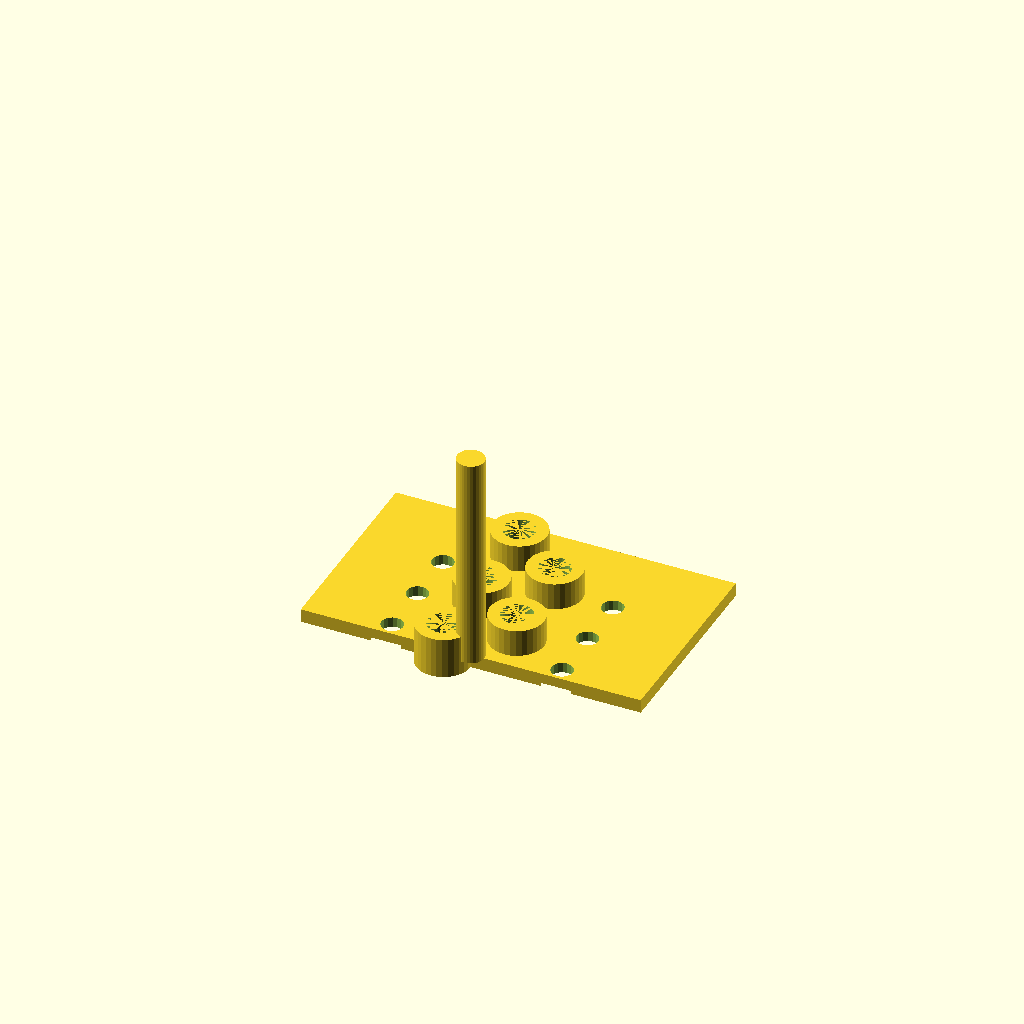
Cell 1: rendered with the file's own defaults.
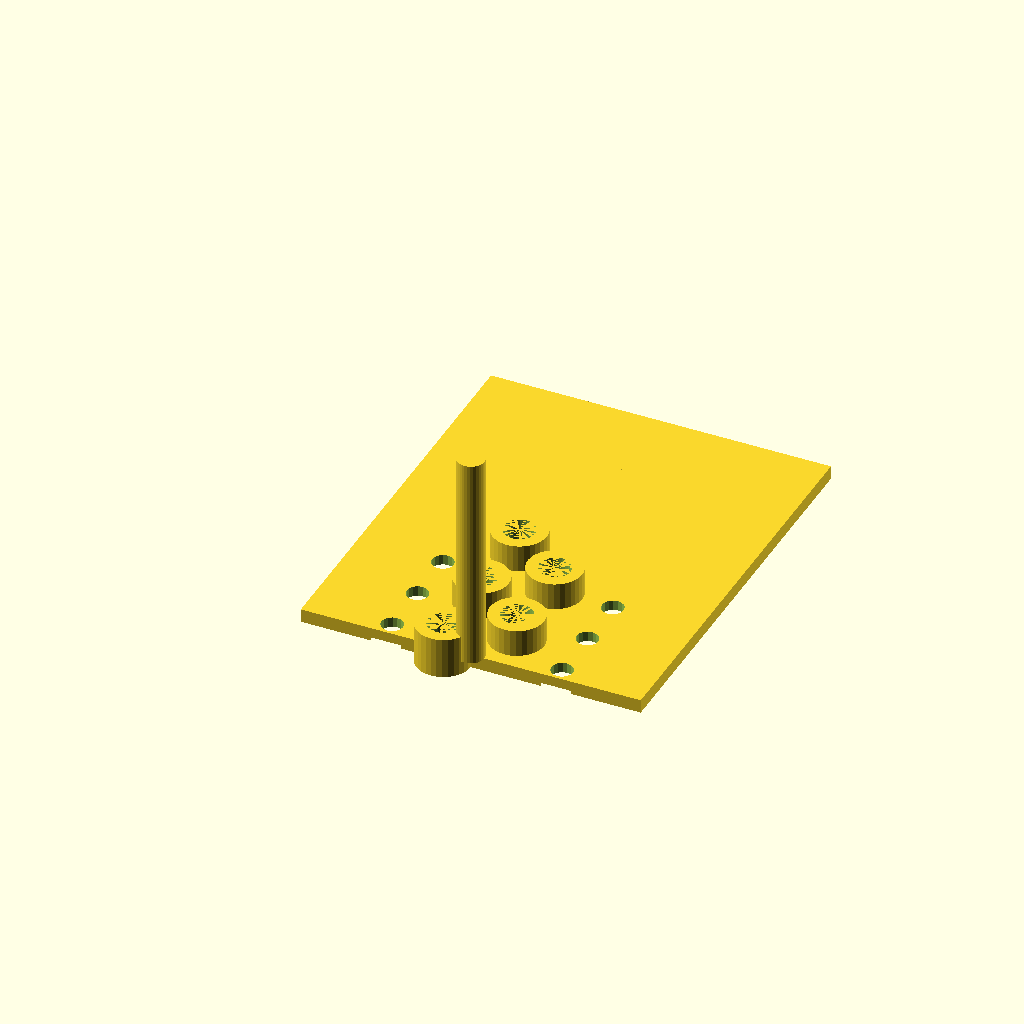
Cell 2 — leaf_length set to 60, the other parameters unchanged.
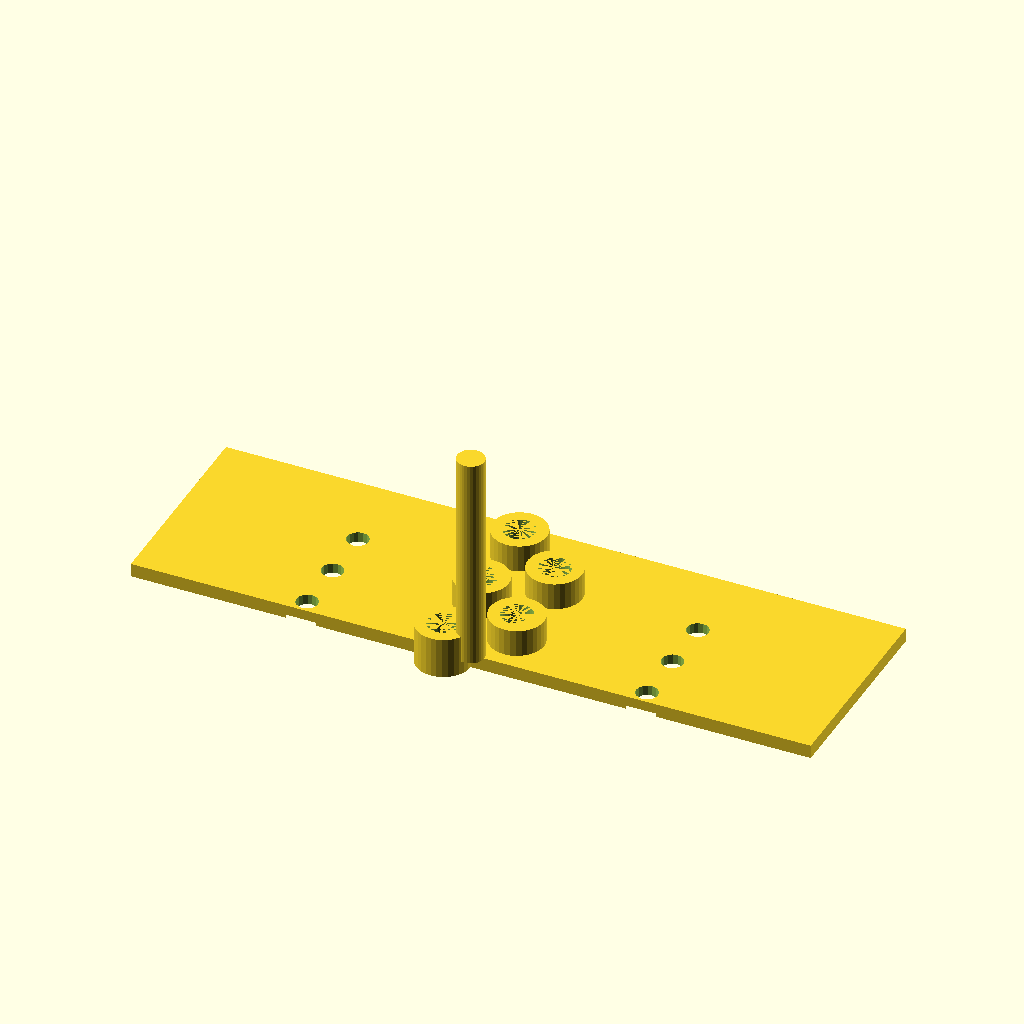
Cell 3 — leaf_width set to 50, the other parameters unchanged.
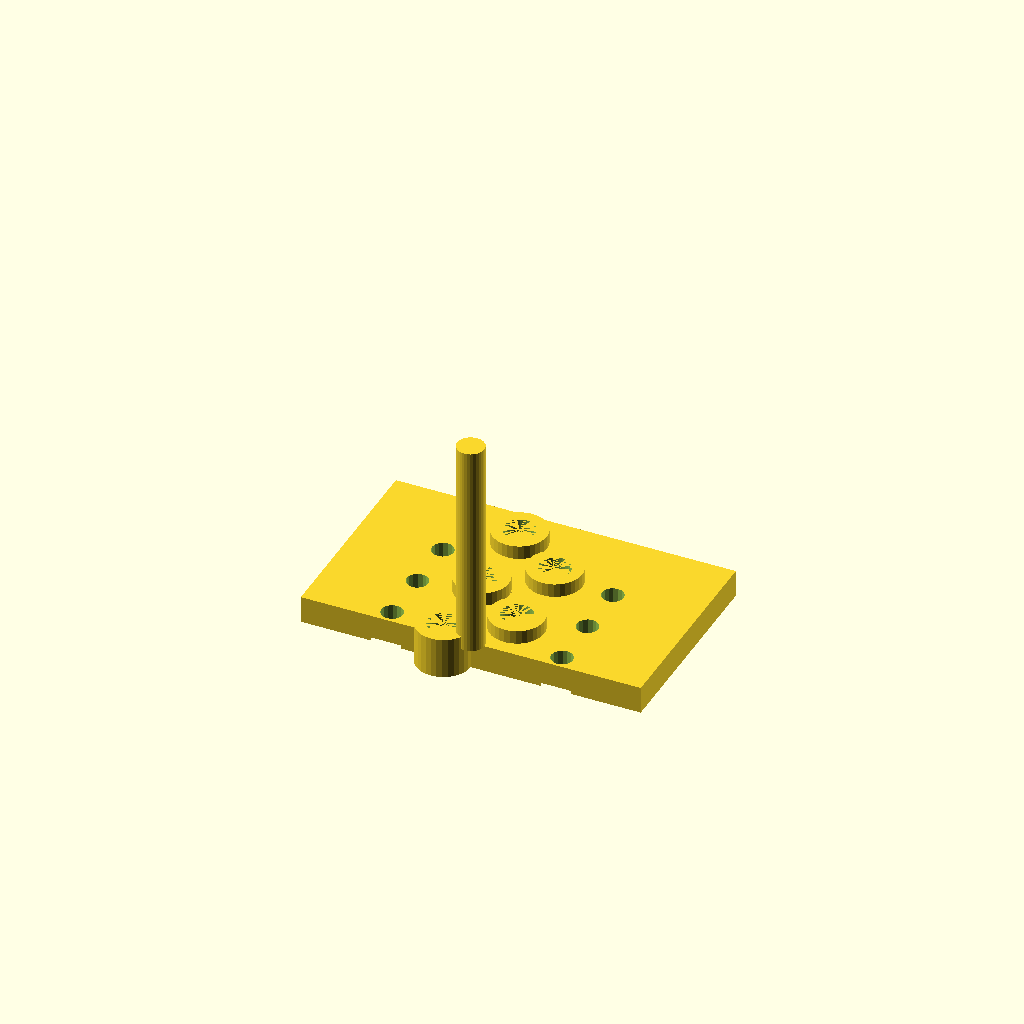
Cell 4: the same model with leaf_thickness = 4.
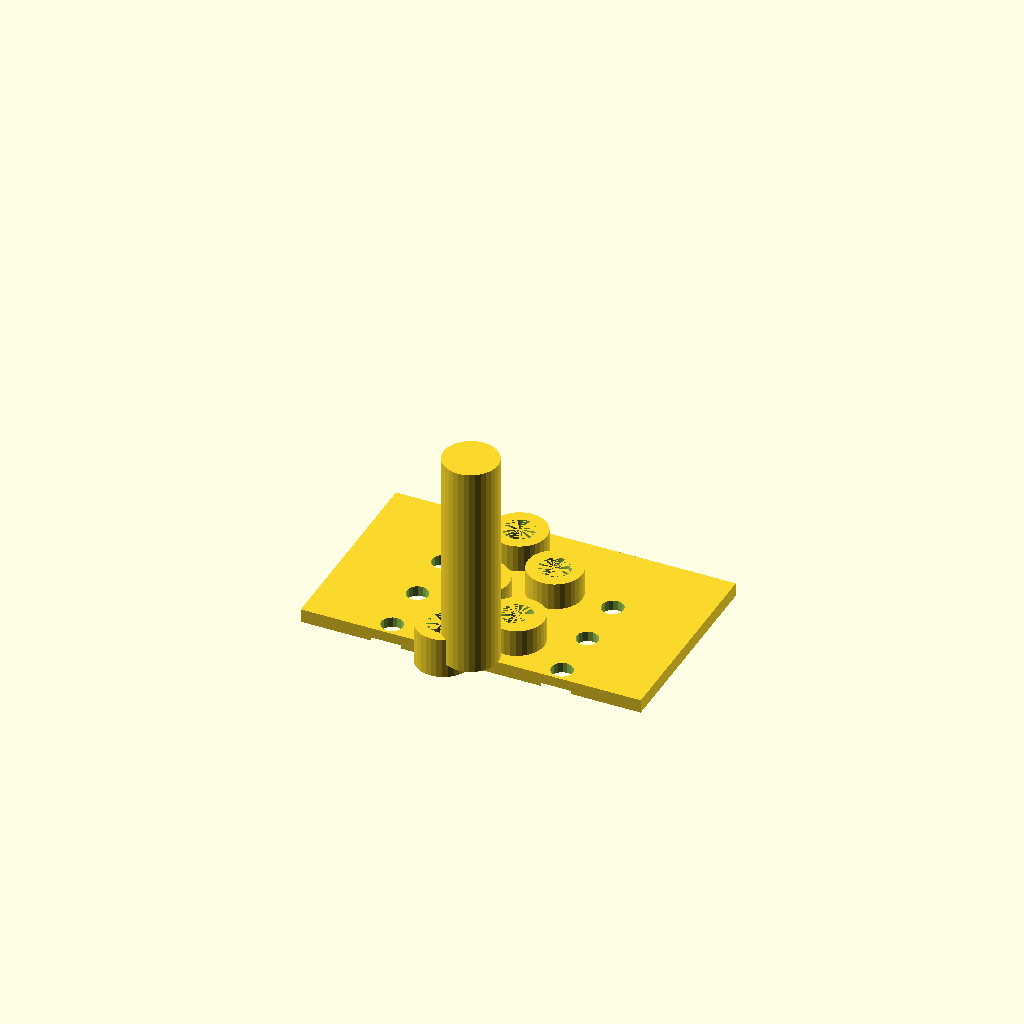
Cell 5: the same model with pin_diameter = 8.
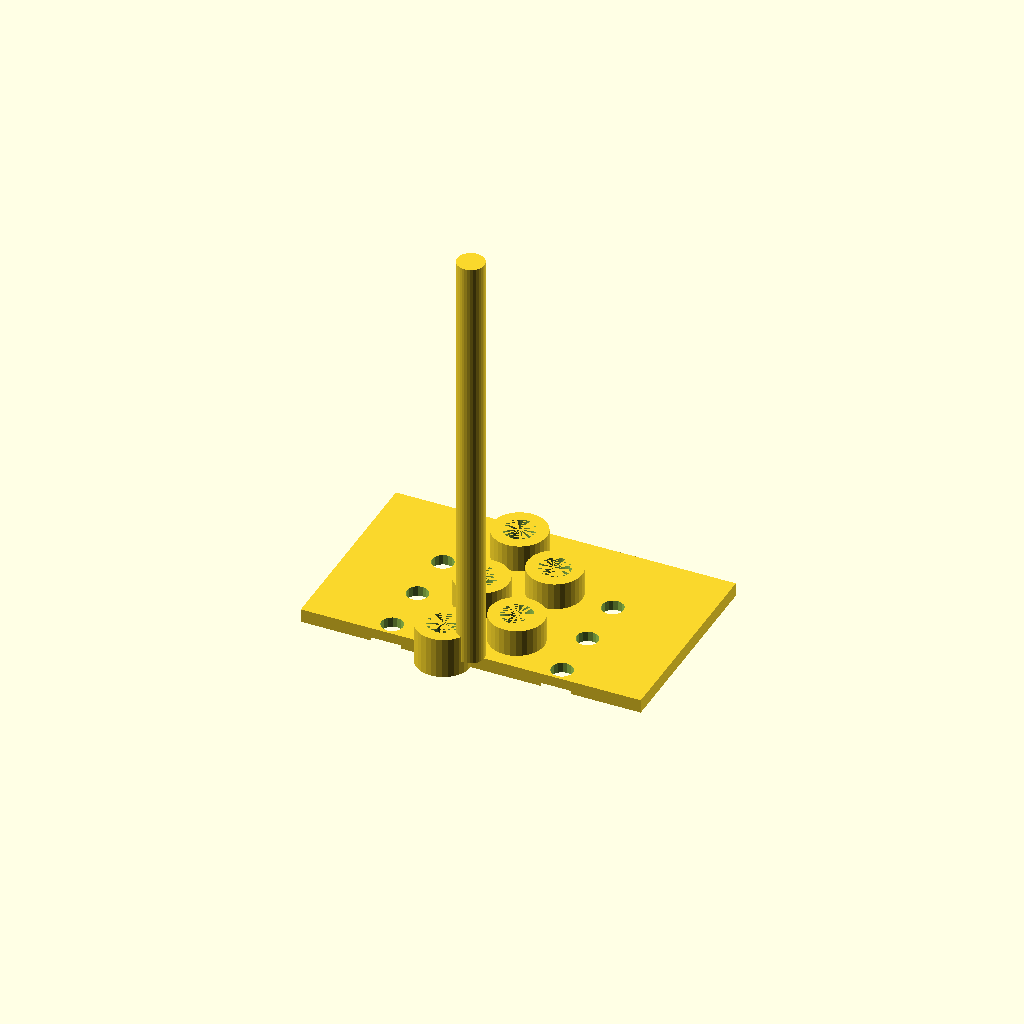
Cell 6 — pin_length set to 64, the other parameters unchanged.
All cells are drawn from one camera (rotation 55°, 0°, 25°, orthographic, colour scheme Cornfield), so only the parameter changes between them.
OpenSCAD source file results/tier-3-butt-hinge/iter-png-1_claude-haiku-4-5-38ad9bfdc14d-2026-04-28T17-30-00-047Z/final.scad:
// Butt Hinge Assembly - 180° Open State

// Parameters
leaf_length = 30;      // Y direction (along hinge axis)
leaf_width = 25;       // X direction (opening direction)
leaf_thickness = 2;
pin_diameter = 4;
pin_length = 32;
knuckle_outer_dia = 8;
knuckle_inner_dia = 4.6;
knuckle_width = 6;

// Module: Single leaf (flat plate)
module leaf(width, length, thickness) {
    cube([width, length, thickness], center=false);
}

// Module: Knuckle (cylindrical hinge element)
module knuckle() {
    difference() {
        cylinder(d=knuckle_outer_dia, h=knuckle_width, center=false, $fn=32);
        cylinder(d=knuckle_inner_dia, h=knuckle_width, center=false, $fn=32);
    }
}

// Module: Countersunk hole (M3)
module countersunk_hole() {
    union() {
        // Countersink: 6mm dia, 1mm deep
        cylinder(d=6, h=1, center=false, $fn=16);
        // Through hole: 3.2mm dia
        cylinder(d=3.2, h=leaf_thickness+2, center=false, $fn=16);
    }
}

// Module: Left leaf with knuckles and countersunk holes
module left_leaf_assembly() {
    difference() {
        union() {
            // Base plate (extends in negative X direction)
            translate([-(leaf_width), 0, 0])
                leaf(leaf_width, leaf_length, leaf_thickness);
            
            // Knuckles at Y = 0, 12, 24 mm (left leaf: outer 2 + center 1)
            for (y_pos = [0, 12, 24]) {
                translate([-knuckle_outer_dia/2, y_pos, 0])
                    knuckle();
            }
        }
        
        // Countersunk holes at Y = 2, 10, 18 mm (8mm spacing)
        for (y_pos = [2, 10, 18]) {
            translate([-(leaf_width/2), y_pos, -0.5])
                countersunk_hole();
        }
    }
}

// Module: Right leaf with knuckles and countersunk holes
module right_leaf_assembly() {
    difference() {
        union() {
            // Base plate (extends in positive X direction)
            leaf(leaf_width, leaf_length, leaf_thickness);
            
            // Knuckles at Y = 6, 18 mm (right leaf: intermediate 2)
            for (y_pos = [6, 18]) {
                translate([knuckle_outer_dia/2, y_pos, 0])
                    knuckle();
            }
        }
        
        // Countersunk holes at Y = 2, 10, 18 mm (8mm spacing)
        for (y_pos = [2, 10, 18]) {
            translate([leaf_width/2, y_pos, -0.5])
                countersunk_hole();
        }
    }
}

// Module: Pin shaft
module pin_shaft() {
    cylinder(d=pin_diameter, h=pin_length, center=false, $fn=32);
}

// Assembly - 180° open state
// Pin shaft centered at X=0, running along Y axis from Y=0 to Y=32
translate([0, 0, leaf_thickness])
    pin_shaft();

// Left leaf: plate extends in negative X, centered at origin
translate([0, 0, 0])
    left_leaf_assembly();

// Right leaf: plate extends in positive X, centered at origin, at same Z height
translate([0, 0, 0])
    right_leaf_assembly();
Customizer parameters (derived from the source; name, type, default, range or options):
leaf_length: number, default 30
leaf_width: number, default 25
leaf_thickness: number, default 2
pin_diameter: number, default 4
pin_length: number, default 32
knuckle_outer_dia: number, default 8
knuckle_inner_dia: number, default 4.6
knuckle_width: number, default 6
